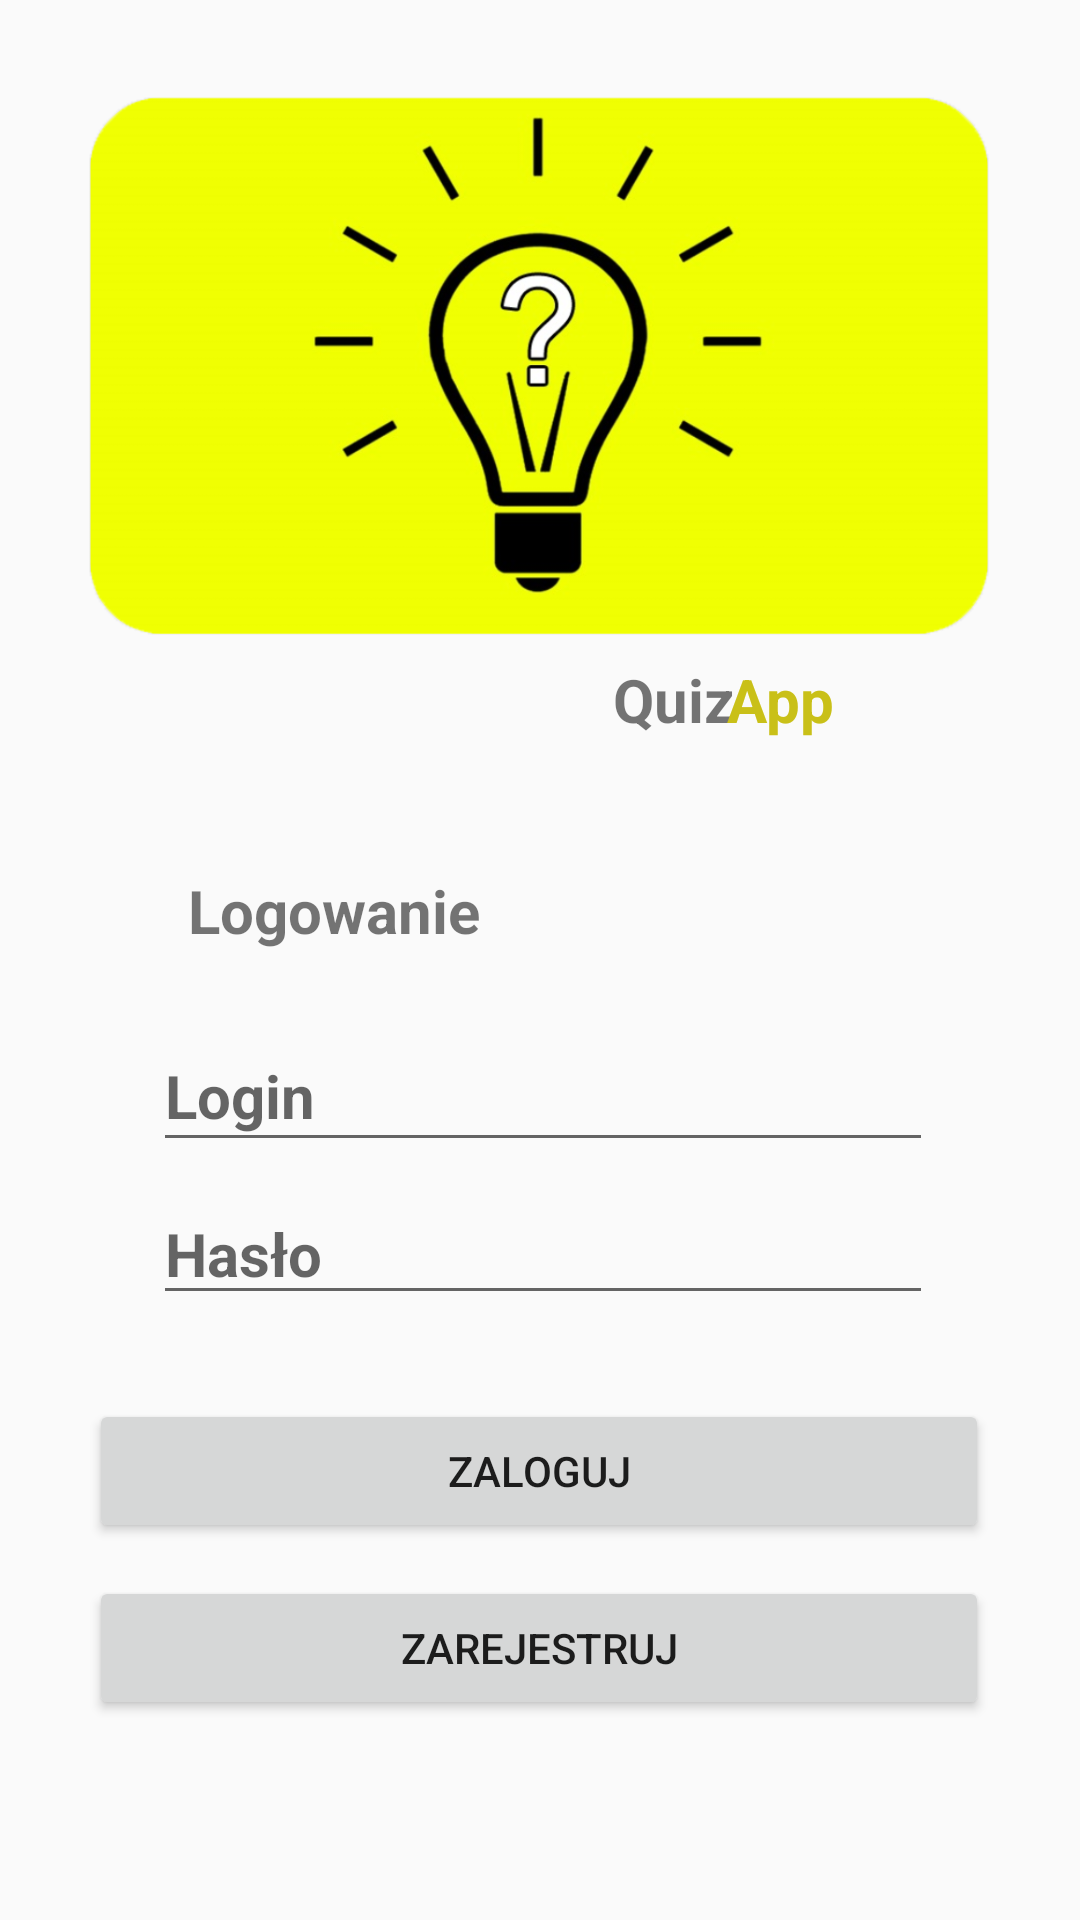

Layout XML and referenced resources for this Android screen:
<!-- AndroidManifest.xml: application theme AppTheme -->
<!-- res/layout/fragment_authorize.xml -->
<?xml version="1.0" encoding="utf-8"?>
<androidx.constraintlayout.widget.ConstraintLayout xmlns:android="http://schemas.android.com/apk/res/android"
    xmlns:app="http://schemas.android.com/apk/res-auto"
    xmlns:tools="http://schemas.android.com/tools"
    android:layout_width="match_parent"
    android:layout_height="match_parent"
    tools:context=".ui.AuthorizeFragment">

    <TextView
        android:id="@+id/logo"
        android:layout_width="50dp"
        android:layout_height="32dp"
        android:layout_marginStart="8dp"
        android:layout_marginTop="8dp"
        android:layout_marginEnd="8dp"
        android:text="Quiz"
        android:textAlignment="center"
        android:textSize="20sp"
        android:textStyle="bold"
        app:layout_constraintBottom_toBottomOf="parent"
        app:layout_constraintEnd_toEndOf="parent"
        app:layout_constraintHorizontal_bias="0.652"
        app:layout_constraintStart_toStartOf="parent"
        app:layout_constraintTop_toTopOf="parent"
        app:layout_constraintVertical_bias="0.353" />

    <TextView
        android:id="@+id/logo_app"
        android:layout_width="50dp"
        android:layout_height="32dp"
        android:layout_marginStart="8dp"
        android:layout_marginTop="8dp"
        android:layout_marginEnd="8dp"
        android:text="App"
        android:textColor="#c9c018"

        android:textSize="20sp"
        android:textStyle="bold"
        app:layout_constraintBottom_toBottomOf="parent"
        app:layout_constraintEnd_toEndOf="parent"
        app:layout_constraintHorizontal_bias="0.797"
        app:layout_constraintStart_toStartOf="parent"
        app:layout_constraintTop_toTopOf="parent"
        app:layout_constraintVertical_bias="0.353" />

    <TextView
        android:id="@+id/text_settings"
        android:layout_width="112dp"
        android:layout_height="27dp"
        android:layout_marginStart="8dp"
        android:layout_marginTop="8dp"
        android:layout_marginEnd="8dp"
        android:text="Logowanie"
        android:textSize="20sp"
        android:textStyle="bold"
        app:layout_constraintBottom_toBottomOf="parent"
        app:layout_constraintEnd_toEndOf="parent"
        app:layout_constraintHorizontal_bias="0.236"
        app:layout_constraintStart_toStartOf="parent"
        app:layout_constraintTop_toTopOf="parent"
        app:layout_constraintVertical_bias="0.466" />

    <EditText
        android:id="@+id/input_login"
        android:layout_width="260dp"
        android:layout_height="47dp"
        android:layout_marginStart="8dp"
        android:layout_marginTop="10dp"
        android:hint="Login"

        android:textSize="20sp"
        android:textStyle="bold"
        app:layout_constraintBottom_toBottomOf="parent"
        app:layout_constraintEnd_toEndOf="parent"
        app:layout_constraintHorizontal_bias="0.468"
        app:layout_constraintStart_toStartOf="parent"
        app:layout_constraintTop_toBottomOf="@+id/text_settings"
        app:layout_constraintVertical_bias="0.05" />

    <EditText
        android:id="@+id/input_passwd"
        android:layout_width="260dp"
        android:layout_height="wrap_content"
        android:layout_marginStart="8dp"
        android:layout_marginTop="60dp"
        android:hint="Hasło"

        android:textSize="20sp"
        android:textStyle="bold"
        app:layout_constraintBottom_toBottomOf="parent"
        app:layout_constraintEnd_toEndOf="parent"
        app:layout_constraintHorizontal_bias="0.468"
        app:layout_constraintStart_toStartOf="parent"
        app:layout_constraintTop_toBottomOf="@+id/text_settings"
        app:layout_constraintVertical_bias="0.079" />

    <ImageView
        android:id="@+id/imageView3"
        android:layout_width="300dp"
        android:layout_height="182dp"
        android:src="@drawable/app_logo"
        app:layout_constraintBottom_toTopOf="@+id/text_settings"
        app:layout_constraintEnd_toEndOf="parent"
        app:layout_constraintHorizontal_bias="0.495"
        app:layout_constraintStart_toStartOf="parent"
        app:layout_constraintTop_toTopOf="parent"
        app:layout_constraintVertical_bias="0.288" />

    <Button
        android:id="@+id/Login_Btn"
        android:layout_width="300dp"
        android:layout_height="wrap_content"
        android:layout_marginTop="28dp"
        android:layout_marginBottom="10dp"
        android:text="Zaloguj"
        app:layout_constraintBottom_toBottomOf="parent"
        app:layout_constraintEnd_toEndOf="parent"
        app:layout_constraintHorizontal_bias="0.495"
        app:layout_constraintStart_toStartOf="parent"
        app:layout_constraintTop_toBottomOf="@+id/input_passwd"
        app:layout_constraintVertical_bias="0.0" />

    <Button
        android:id="@+id/Register_Btn"
        android:layout_width="300dp"
        android:layout_height="wrap_content"
        android:layout_marginTop="11dp"
        android:layout_marginBottom="10dp"
        android:text="Zarejestruj"
        app:layout_constraintBottom_toBottomOf="parent"
        app:layout_constraintEnd_toEndOf="parent"
        app:layout_constraintHorizontal_bias="0.495"
        app:layout_constraintStart_toStartOf="parent"
        app:layout_constraintTop_toBottomOf="@+id/Login_Btn"
        app:layout_constraintVertical_bias="0.0" />
</androidx.constraintlayout.widget.ConstraintLayout>
<!-- resources referenced by this layout -->
<resources>
  <!-- drawable app_logo: png bitmap (drawable, 126672 bytes) -->
  <style name="AppTheme" parent="Theme.AppCompat.Light.DarkActionBar">
          
          <item name="colorPrimary">#6200EE</item>
          <item name="colorPrimaryDark">#D63D2E67</item>
          <item name="colorAccent">@color/colorAccent</item>
      </style>
  <color name="colorAccent">#03DAC5</color>
</resources>
